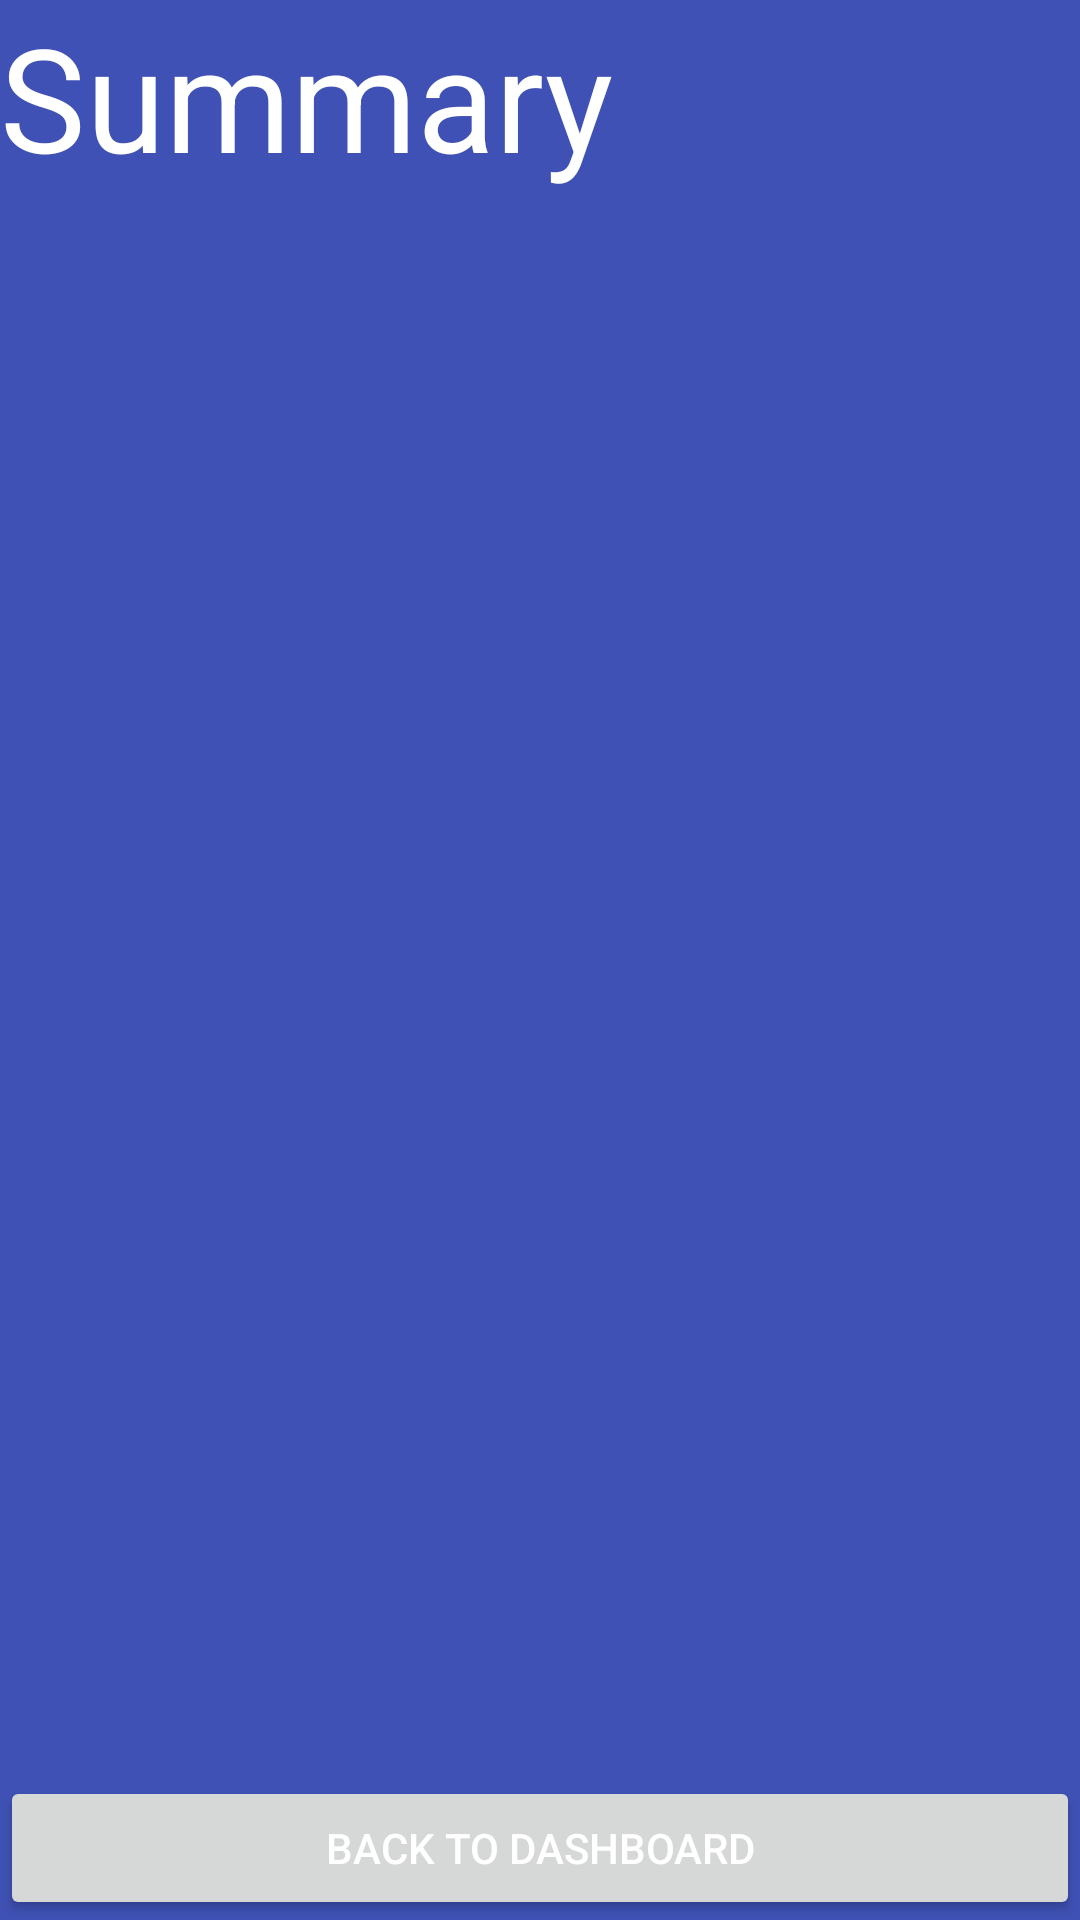

Reconstruct the res/layout file that produces this screen, plus the resources it refers to.
<!-- AndroidManifest.xml: application theme AppTheme -->
<!-- res/layout/fragment_summary.xml -->
<?xml version="1.0" encoding="utf-8"?>
<androidx.constraintlayout.widget.ConstraintLayout xmlns:android="http://schemas.android.com/apk/res/android"
    xmlns:application="http://schemas.android.com/apk/res-auto"
    android:layout_width="match_parent"
    android:layout_height="match_parent"
    android:layout_margin="@dimen/medium">

    <TextView
        android:id="@+id/title"
        android:layout_width="match_parent"
        android:layout_height="wrap_content"
        android:text="@string/summary_title"
        android:textAppearance="@style/Title"
        application:layout_constraintEnd_toEndOf="parent"
        application:layout_constraintStart_toStartOf="parent"
        application:layout_constraintTop_toTopOf="parent" />

    <Button
        android:id="@+id/dashboard"
        android:layout_width="match_parent"
        android:layout_height="wrap_content"
        android:text="@string/to_dashboard"
        application:layout_constraintBottom_toBottomOf="parent"
        application:layout_constraintEnd_toEndOf="parent"
        application:layout_constraintStart_toStartOf="parent" />

</androidx.constraintlayout.widget.ConstraintLayout>
<!-- resources referenced by this layout -->
<resources>
  <dimen name="medium">16dp</dimen>
  <string name="summary_title">Summary</string>
  <string name="to_dashboard">Back to dashboard</string>
  <style name="Title" parent="@style/TextAppearance.MaterialComponents.Headline3">
          <item name="android:textColor">@color/white</item>
      </style>
  <style name="AppTheme" parent="Theme.MaterialComponents.Light.DarkActionBar">
          <item name="colorPrimary">@color/colorPrimary</item>
          <item name="colorPrimaryDark">@color/colorPrimaryDark</item>
          <item name="colorAccent">@color/colorAccent</item>
          <item name="android:textColor">@color/white</item>
          <item name="android:editTextColor">@color/white</item>
          <item name="android:windowBackground">@color/colorPrimary</item>
          <item name="android:textColorHint">@color/white</item>
          <item name="colorControlNormal">@color/white</item>
          <item name="colorControlActivated">@color/white</item>
          <item name="alertDialogTheme">@style/AlertDialogTheme</item>
      </style>
  <color name="white">#ffffff</color>
  <color name="colorPrimary">#3F51B5</color>
  <color name="colorPrimaryDark">#0A175C</color>
  <color name="colorAccent">#4CAF50</color>
  <style name="AlertDialogTheme" parent="@style/Theme.MaterialComponents.Dialog.Alert">
          <item name="android:background">@color/colorAccent</item>
      </style>
</resources>
